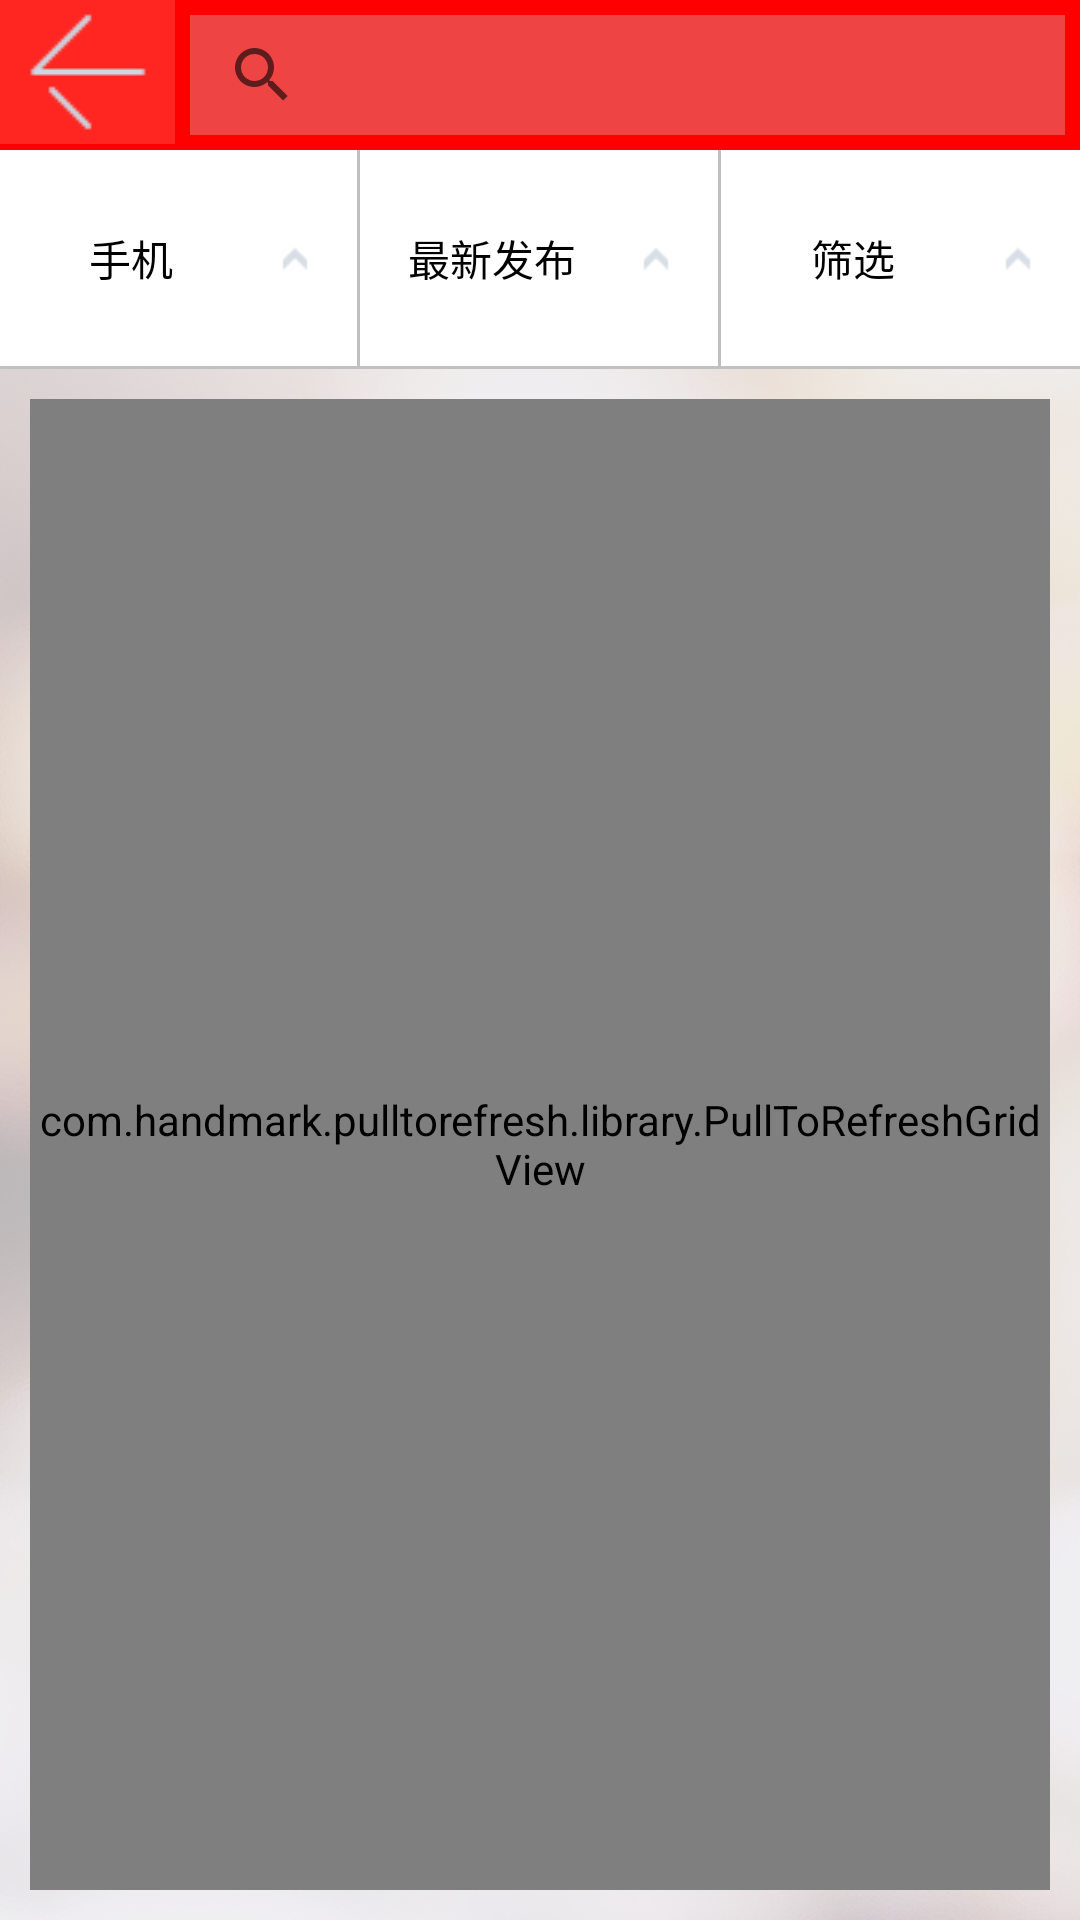

Reconstruct the res/layout file that produces this screen, plus the resources it refers to.
<!-- AndroidManifest.xml: application theme AppTheme -->
<!-- res/layout/activity_show_kind.xml -->
<LinearLayout xmlns:android="http://schemas.android.com/apk/res/android"
    xmlns:tools="http://schemas.android.com/tools"
    android:layout_width="match_parent"
    android:layout_height="match_parent"
    android:background="@drawable/sihuo_bg"
    android:orientation="vertical">

    <LinearLayout
        android:layout_width="match_parent"
        android:layout_height="wrap_content"
        android:background="#ff0000"
        android:orientation="horizontal">

        <ImageButton
            android:id="@+id/show_kind_back"
            android:layout_width="0dp"
            android:layout_height="wrap_content"
            android:layout_weight="1"
            android:background="#ffff2521"
            android:button="@null"
            android:src="@drawable/icon_back_on" />

        <SearchView
            android:layout_width="0dp"
            android:layout_height="40dp"
            android:layout_margin="5dp"
            android:layout_weight="5"
            android:background="#55CBCECB"
            android:queryHint="请输入关键字搜索的商品"></SearchView>
    </LinearLayout>

    <LinearLayout
        android:id="@+id/show_kind_layout"
        android:layout_width="match_parent"
        android:layout_height="1dp"
        android:layout_weight="1"
        android:orientation="horizontal">

        <CheckBox
            android:id="@+id/show_kind_btn1"
            android:layout_width="0dp"
            android:layout_height="match_parent"
            android:gravity="center"
            android:layout_weight="1"
            android:background="#fff"
            android:button="@null"
            android:drawableRight="@drawable/show_kind_cb"
            android:paddingRight="10dp"
            android:text="手机" />


        <LinearLayout
            android:layout_width="0dp"
            android:layout_height="match_parent"
            android:layout_weight="0.01"
            android:background="#C0C0C0"
            android:orientation="vertical"></LinearLayout>


        <CheckBox
            android:id="@+id/show_kind_btn2"
            android:layout_width="0dp"
            android:layout_height="match_parent"
            android:gravity="center"
            android:layout_weight="1"
            android:background="#fff"
            android:button="@null"
            android:drawableRight="@drawable/show_kind_cb"
            android:paddingRight="10dp"
            android:text="最新发布" />


        <LinearLayout
            android:layout_width="0dp"
            android:layout_height="match_parent"
            android:layout_weight="0.01"
            android:background="#C0C0C0"
            android:orientation="vertical"></LinearLayout>


        <CheckBox
            android:id="@+id/show_kind_btn3"
            android:layout_width="0dp"
            android:layout_height="match_parent"
            android:gravity="center"
            android:layout_weight="1"
            android:button="@null"
            android:drawableRight="@drawable/show_kind_cb"
            android:background="#fff"
            android:paddingRight="10dp"
            android:text="筛选" />
    </LinearLayout>

    <View
        android:layout_width="match_parent"
        android:layout_height="1dp"
        android:background="#C0C0C0" />


    <com.handmark.pulltorefresh.library.PullToRefreshGridView xmlns:ptr="http://schemas.android.com/apk/res-auto"
        android:id="@+id/show_kind_grid"
        android:layout_width="match_parent"
        android:layout_height="0dp"
        android:layout_weight="7"
        android:layout_margin="10dp"
        android:verticalSpacing="10dp"
        android:horizontalSpacing="10dp"
        android:numColumns="2"
        ptr:ptrAnimationStyle="rotate"
        ptr:ptrDrawable="@drawable/refresh"></com.handmark.pulltorefresh.library.PullToRefreshGridView>

</LinearLayout>
<!-- resources referenced by this layout -->
<resources>
  <!-- drawable icon_back_on: png bitmap (drawable, 332 bytes) -->
  <!-- drawable refresh: png bitmap (drawable, 2035 bytes) -->
  <!-- drawable show_kind_cb (drawable-hdpi) -->
  <?xml version="1.0" encoding="utf-8"?>
  <selector xmlns:android="http://schemas.android.com/apk/res/android">
      <item android:state_checked="true" android:drawable="@drawable/search_filter_arrow_dowm"></item>
      <item android:drawable="@drawable/search_filter_arrow_up"></item>
  </selector>
  <!-- drawable sihuo_bg: png bitmap (drawable-xhdpi, 463063 bytes) -->
  <style name="AppTheme" parent="Theme.AppCompat.Light.DarkActionBar">
          
      </style>
  <!-- drawable search_filter_arrow_dowm: png bitmap (drawable-hdpi, 212 bytes) -->
  <!-- drawable search_filter_arrow_up: png bitmap (drawable-hdpi, 208 bytes) -->
</resources>
